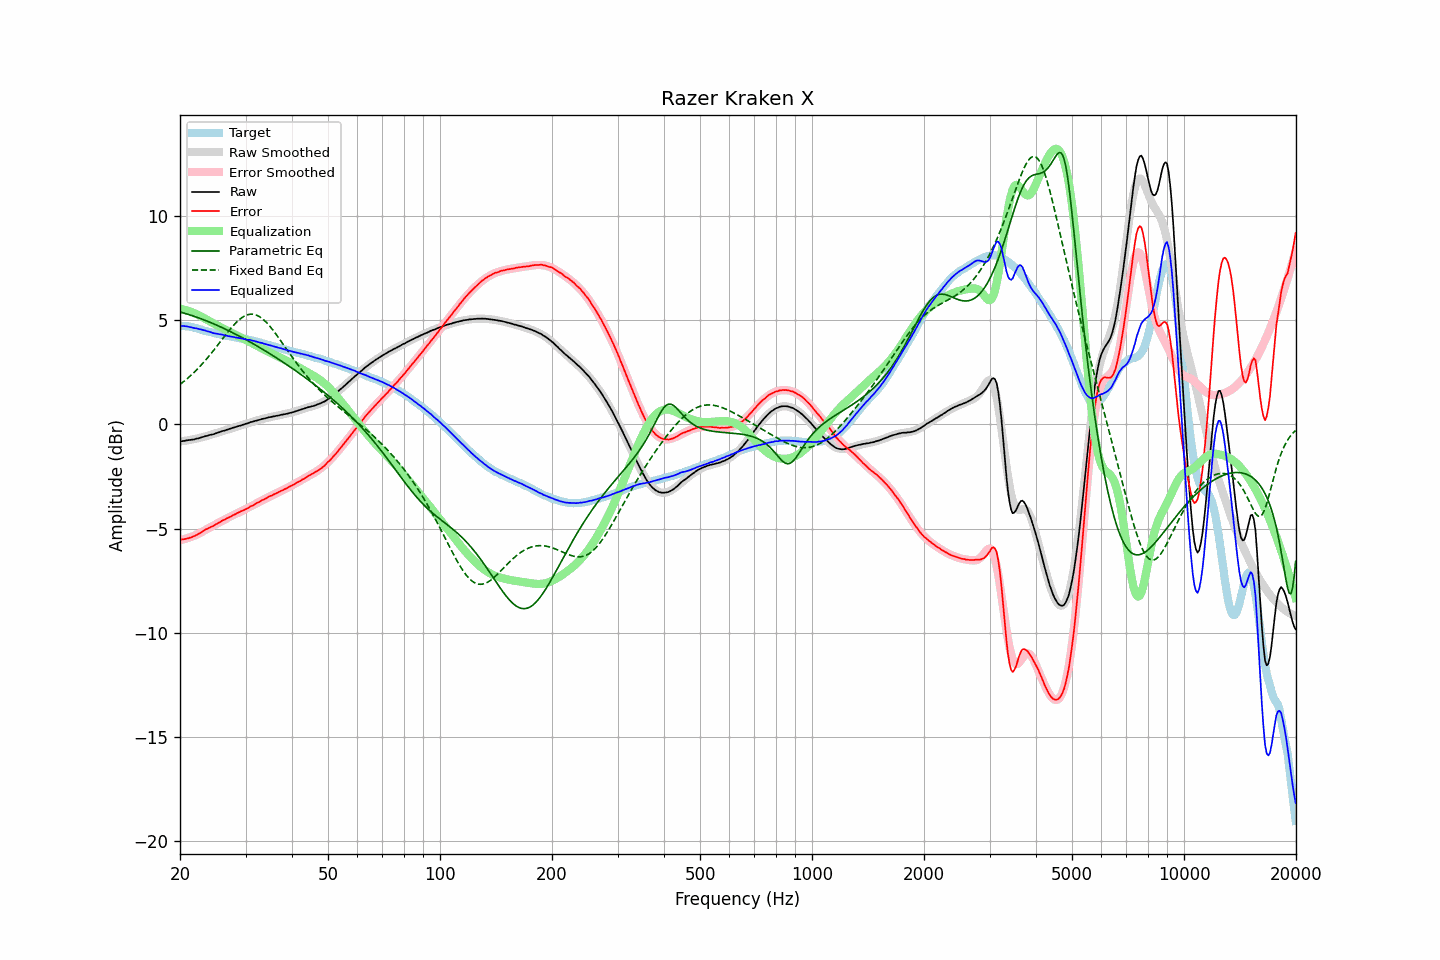

The table this chart was drawn from, first rows:
frequency, raw, error, smoothed, error_smoothed, equalization, parametric_eq, fixed_band_eq, equalized_raw, equalized_smoothed, target
20.00, -0.82, -5.53, -0.82, -5.56, 5.56, 5.40, 1.92, 4.74, 4.74, 4.72
20.20, -0.81, -5.52, -0.81, -5.54, 5.54, 5.38, 1.98, 4.73, 4.73, 4.72
20.40, -0.80, -5.51, -0.80, -5.52, 5.52, 5.36, 2.04, 4.72, 4.72, 4.72
20.61, -0.79, -5.50, -0.79, -5.50, 5.50, 5.33, 2.10, 4.71, 4.71, 4.71
20.81, -0.77, -5.48, -0.77, -5.47, 5.47, 5.31, 2.17, 4.71, 4.70, 4.71
21.02, -0.76, -5.47, -0.76, -5.45, 5.45, 5.29, 2.23, 4.69, 4.69, 4.71
21.23, -0.75, -5.44, -0.75, -5.42, 5.42, 5.26, 2.30, 4.68, 4.68, 4.69
21.44, -0.74, -5.42, -0.73, -5.40, 5.40, 5.24, 2.37, 4.66, 4.66, 4.68
21.66, -0.73, -5.39, -0.72, -5.37, 5.37, 5.21, 2.44, 4.64, 4.65, 4.66
21.87, -0.72, -5.36, -0.70, -5.34, 5.34, 5.19, 2.51, 4.62, 4.63, 4.64
22.09, -0.69, -5.32, -0.68, -5.30, 5.30, 5.16, 2.59, 4.62, 4.62, 4.63
22.31, -0.68, -5.28, -0.67, -5.27, 5.27, 5.13, 2.67, 4.59, 4.60, 4.60
22.54, -0.66, -5.24, -0.65, -5.23, 5.23, 5.10, 2.75, 4.57, 4.58, 4.58
22.76, -0.63, -5.18, -0.63, -5.19, 5.19, 5.07, 2.83, 4.56, 4.56, 4.56
22.99, -0.61, -5.13, -0.61, -5.14, 5.14, 5.05, 2.92, 4.54, 4.53, 4.53
23.22, -0.59, -5.08, -0.59, -5.10, 5.10, 5.02, 3.00, 4.52, 4.51, 4.50
23.45, -0.56, -5.03, -0.57, -5.06, 5.06, 4.99, 3.09, 4.50, 4.49, 4.48
23.69, -0.55, -5.01, -0.55, -5.02, 5.02, 4.96, 3.18, 4.47, 4.47, 4.47
23.92, -0.52, -4.96, -0.52, -4.97, 4.97, 4.92, 3.28, 4.46, 4.45, 4.45
24.16, -0.50, -4.93, -0.50, -4.93, 4.93, 4.89, 3.37, 4.43, 4.43, 4.43
24.40, -0.49, -4.90, -0.48, -4.89, 4.89, 4.86, 3.47, 4.40, 4.41, 4.41
24.65, -0.47, -4.86, -0.45, -4.84, 4.84, 4.83, 3.56, 4.38, 4.39, 4.39
24.89, -0.44, -4.81, -0.43, -4.80, 4.80, 4.79, 3.66, 4.37, 4.37, 4.37
25.14, -0.41, -4.77, -0.41, -4.76, 4.76, 4.76, 3.76, 4.36, 4.36, 4.36
25.39, -0.39, -4.72, -0.38, -4.72, 4.72, 4.73, 3.86, 4.34, 4.34, 4.34
25.65, -0.36, -4.68, -0.36, -4.68, 4.68, 4.69, 3.96, 4.33, 4.32, 4.33
25.91, -0.33, -4.62, -0.33, -4.64, 4.64, 4.66, 4.06, 4.31, 4.31, 4.30
26.16, -0.31, -4.59, -0.31, -4.60, 4.60, 4.62, 4.16, 4.29, 4.29, 4.29
26.43, -0.29, -4.56, -0.28, -4.56, 4.56, 4.58, 4.26, 4.27, 4.27, 4.27
26.69, -0.26, -4.51, -0.26, -4.52, 4.52, 4.55, 4.36, 4.26, 4.26, 4.25
26.96, -0.24, -4.48, -0.23, -4.48, 4.48, 4.51, 4.46, 4.24, 4.24, 4.24
27.23, -0.21, -4.44, -0.21, -4.44, 4.44, 4.47, 4.55, 4.23, 4.23, 4.23
27.50, -0.19, -4.41, -0.18, -4.40, 4.40, 4.43, 4.64, 4.21, 4.21, 4.22
27.77, -0.16, -4.35, -0.16, -4.36, 4.36, 4.39, 4.73, 4.20, 4.20, 4.20
28.05, -0.14, -4.32, -0.14, -4.32, 4.32, 4.35, 4.82, 4.19, 4.18, 4.19
28.33, -0.12, -4.28, -0.11, -4.28, 4.28, 4.32, 4.89, 4.17, 4.17, 4.16
28.62, -0.09, -4.24, -0.09, -4.25, 4.25, 4.28, 4.97, 4.16, 4.16, 4.15
28.90, -0.07, -4.21, -0.07, -4.21, 4.21, 4.23, 5.04, 4.14, 4.14, 4.14
29.19, -0.05, -4.17, -0.04, -4.17, 4.17, 4.19, 5.10, 4.12, 4.13, 4.12
29.48, -0.02, -4.13, -0.02, -4.13, 4.13, 4.15, 5.15, 4.12, 4.12, 4.12
29.78, 0.00, -4.10, 0.01, -4.09, 4.09, 4.11, 5.20, 4.10, 4.10, 4.11
30.08, 0.03, -4.06, 0.03, -4.05, 4.05, 4.07, 5.23, 4.09, 4.09, 4.09
30.38, 0.04, -4.03, 0.06, -4.02, 4.02, 4.03, 5.26, 4.06, 4.07, 4.07
30.68, 0.08, -3.98, 0.08, -3.98, 3.98, 3.98, 5.28, 4.06, 4.06, 4.06
30.99, 0.11, -3.92, 0.10, -3.94, 3.94, 3.94, 5.29, 4.05, 4.04, 4.04
31.30, 0.12, -3.90, 0.13, -3.90, 3.90, 3.90, 5.29, 4.02, 4.02, 4.02
31.61, 0.15, -3.86, 0.15, -3.85, 3.85, 3.85, 5.28, 4.01, 4.00, 4.01
31.93, 0.17, -3.82, 0.17, -3.81, 3.81, 3.81, 5.26, 3.99, 3.99, 3.99
32.24, 0.19, -3.76, 0.19, -3.77, 3.77, 3.76, 5.23, 3.97, 3.97, 3.96
32.57, 0.21, -3.73, 0.22, -3.73, 3.73, 3.72, 5.19, 3.94, 3.95, 3.94
32.89, 0.23, -3.70, 0.24, -3.69, 3.69, 3.67, 5.15, 3.92, 3.92, 3.93
33.22, 0.26, -3.63, 0.26, -3.65, 3.65, 3.63, 5.09, 3.91, 3.90, 3.90
33.55, 0.27, -3.61, 0.28, -3.61, 3.61, 3.58, 5.03, 3.88, 3.88, 3.88
33.89, 0.29, -3.57, 0.30, -3.57, 3.57, 3.53, 4.95, 3.86, 3.86, 3.86
34.23, 0.31, -3.52, 0.31, -3.53, 3.53, 3.49, 4.88, 3.84, 3.84, 3.84
34.57, 0.33, -3.48, 0.33, -3.49, 3.49, 3.44, 4.79, 3.82, 3.82, 3.81
34.92, 0.35, -3.44, 0.35, -3.45, 3.45, 3.39, 4.70, 3.80, 3.80, 3.79
35.27, 0.36, -3.41, 0.36, -3.41, 3.41, 3.34, 4.61, 3.77, 3.78, 3.78
35.62, 0.38, -3.37, 0.38, -3.37, 3.37, 3.29, 4.51, 3.76, 3.75, 3.75
35.97, 0.39, -3.34, 0.40, -3.34, 3.34, 3.24, 4.41, 3.73, 3.73, 3.73
... 635 more rows
